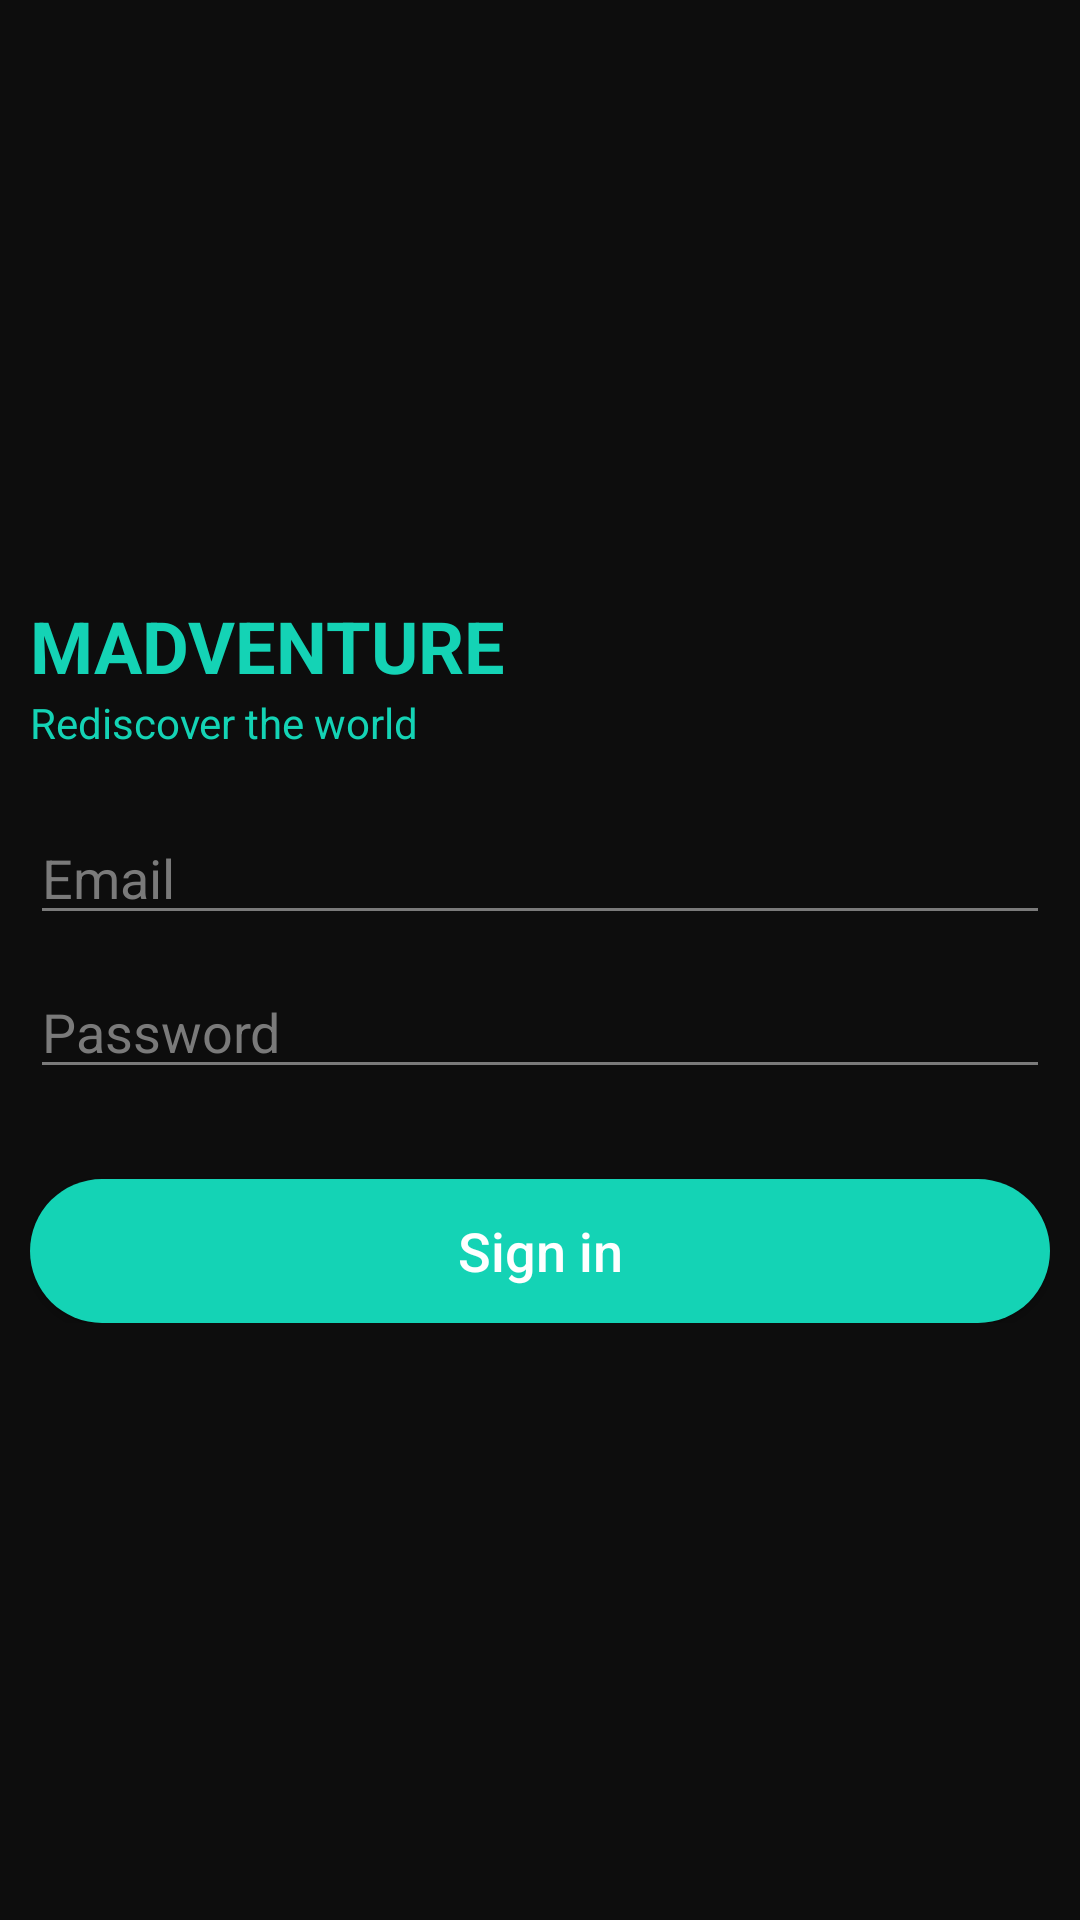

Reconstruct the res/layout file that produces this screen, plus the resources it refers to.
<!-- AndroidManifest.xml: application theme Theme.Tv3 -->
<!-- res/layout/activity_sign_in.xml -->
<?xml version="1.0" encoding="utf-8"?>
<LinearLayout xmlns:android="http://schemas.android.com/apk/res/android"
    android:layout_width="match_parent"
    android:layout_height="match_parent"
    android:background="@color/dark"
    android:gravity="center">

    <LinearLayout
        android:layout_width="400dp"
        android:layout_height="wrap_content"
        android:background="@drawable/bg_card"
        android:orientation="vertical"
        android:padding="30dp">

        <TextView
            android:layout_width="wrap_content"
            android:layout_height="wrap_content"
            android:text="MADVENTURE"
            android:textColor="@color/aquamarine"
            android:textSize="24sp"
            android:textStyle="bold" />

        <TextView
            android:layout_width="wrap_content"
            android:layout_height="wrap_content"
            android:text="Rediscover the world"
            android:textColor="@color/aquamarine"
            android:textSize="14sp" />

        <EditText
            android:id="@+id/email"
            android:layout_width="match_parent"
            android:layout_height="wrap_content"
            android:layout_marginTop="20dp"
            android:backgroundTint="@color/edit_tint"
            android:hint="Email"
            android:inputType="textEmailAddress"
            android:textColor="@color/aquamarine"
            android:textColorHint="@color/hint"
            android:textCursorDrawable="@drawable/cursor" />

        <EditText
            android:id="@+id/password"
            android:layout_width="match_parent"
            android:layout_height="wrap_content"
            android:layout_marginTop="10dp"
            android:backgroundTint="@color/edit_tint"
            android:hint="Password"
            android:inputType="textPassword"
            android:textColor="@color/aquamarine"
            android:textColorHint="@color/hint"
            android:textCursorDrawable="@drawable/cursor" />

        <Button
            android:layout_width="match_parent"
            android:layout_height="wrap_content"
            android:layout_marginTop="30dp"
            android:background="@drawable/bg_button"
            android:onClick="Login"
            android:text="Sign in"
            android:textAllCaps="false"
            android:textColor="@color/white"
            android:textSize="18sp" />
    </LinearLayout>
</LinearLayout>
<!-- resources referenced by this layout -->
<resources>
  <color name="aquamarine">#14D3B5</color>
  <color name="dark">#0D0D0D</color>
  <color name="hint">#7A7A7A</color>
  <color name="white">#FFFFFFFF</color>
  <!-- drawable bg_button (drawable) -->
  <?xml version="1.0" encoding="utf-8"?>
  <shape xmlns:android="http://schemas.android.com/apk/res/android">
      <solid android:color="@color/aquamarine" />
      <corners android:radius="25dp" />
  </shape>
  <!-- drawable cursor (drawable) -->
  <?xml version="1.0" encoding="utf-8"?>
  <shape xmlns:android="http://schemas.android.com/apk/res/android">
      <size android:width="1dp" />
      <solid android:color="@color/aquamarine" />
  </shape>
  <style name="Theme.Tv3" parent="Theme.MaterialComponents.DayNight.DarkActionBar">
          
          <item name="colorPrimary">@color/purple_500</item>
          <item name="colorPrimaryVariant">@color/purple_700</item>
          <item name="colorOnPrimary">@color/white</item>
          
          <item name="colorSecondary">@color/teal_200</item>
          <item name="colorSecondaryVariant">@color/teal_700</item>
          <item name="colorOnSecondary">@color/black</item>
          
          <item name="android:statusBarColor">?attr/colorPrimaryVariant</item>
          
      </style>
  <color name="purple_500">#FF6200EE</color>
  <color name="purple_700">#FF3700B3</color>
  <color name="teal_200">#FF03DAC5</color>
  <color name="teal_700">#FF018786</color>
  <color name="black">#FF000000</color>
</resources>
